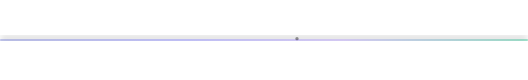
t = 0.00 s
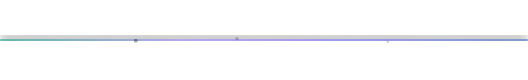
t = 1.67 s
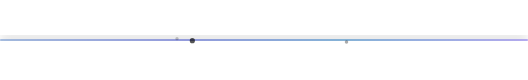
t = 3.33 s
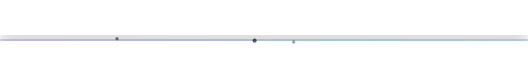
t = 5.00 s
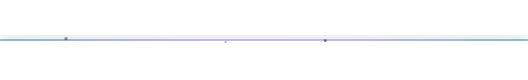
t = 6.88 s
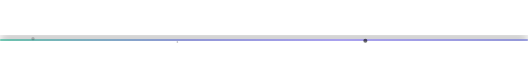
t = 8.25 s

The animated SVG that drew these frames (rendered in a browser with its animation timeline set to each time). Animation: 15 SMIL elements (animate=15); frames cover the first 8.25 s, repeats indefinitely.

<?xml version="1.0" encoding="UTF-8"?>
<svg xmlns="http://www.w3.org/2000/svg" viewBox="0 0 800 80" style="display:block;width:100%;height:80px">
  <defs>
    <linearGradient id="d1g" x1="0%" y1="0%" x2="100%" y2="0%">
      <stop offset="0%" stop-color="#5e6ad2">
        <animate attributeName="stop-color" values="#5e6ad2;#10b981;#a78bfa;#5e6ad2" dur="6s" repeatCount="indefinite"/>
      </stop>
      <stop offset="35%" stop-color="#7170ff">
        <animate attributeName="stop-color" values="#7170ff;#a78bfa;#5e6ad2;#7170ff" dur="5s" repeatCount="indefinite"/>
      </stop>
      <stop offset="65%" stop-color="#a78bfa">
        <animate attributeName="stop-color" values="#a78bfa;#7170ff;#10b981;#a78bfa" dur="7s" repeatCount="indefinite"/>
      </stop>
      <stop offset="100%" stop-color="#10b981">
        <animate attributeName="stop-color" values="#10b981;#5e6ad2;#a78bfa;#10b981" dur="6s" repeatCount="indefinite"/>
      </stop>
    </linearGradient>
    <filter id="d1b"><feGaussianBlur stdDeviation="6">
      <animate attributeName="stdDeviation" values="5;10;6;8;5" dur="4s" repeatCount="indefinite"/>
    </feGaussianBlur></filter>
  </defs>
  <rect x="0" y="34" width="800" height="6" rx="3" filter="url(#d1b)" opacity="0.35">
    <animate attributeName="opacity" values="0.2;0.6;0.2" dur="3.5s" repeatCount="indefinite"/>
  </rect>
  <rect x="0" y="39" width="800" height="2" rx="1" fill="url(#d1g)" opacity="0.8">
    <animate attributeName="opacity" values="0.5;1;0.5" dur="2.5s" repeatCount="indefinite"/>
  </rect>
  <circle cx="120" cy="41" r="3">
    <animate attributeName="cx" values="120;300;500;650;120" dur="14s" repeatCount="indefinite"/>
    <animate attributeName="opacity" values="0;0.7;0.5;0.7;0" dur="14s" repeatCount="indefinite"/>
    <animate attributeName="r" values="2;4;2;5;2" dur="14s" repeatCount="indefinite"/>
  </circle>
  <circle cx="450" cy="38" r="2.5">
    <animate attributeName="cx" values="450;300;150;50;450" dur="11s" repeatCount="indefinite"/>
    <animate attributeName="opacity" values="0.4;0.1;0.6;0.2;0.4" dur="11s" repeatCount="indefinite"/>
  </circle>
  <circle cx="650" cy="43" r="3.5">
    <animate attributeName="cx" values="650;500;280;100;650" dur="16s" repeatCount="indefinite"/>
    <animate attributeName="opacity" values="0;0.4;0.3;0.5;0" dur="16s" repeatCount="indefinite"/>
    <animate attributeName="r" values="1;3;1;4;1" dur="16s" repeatCount="indefinite"/>
  </circle>
</svg>
